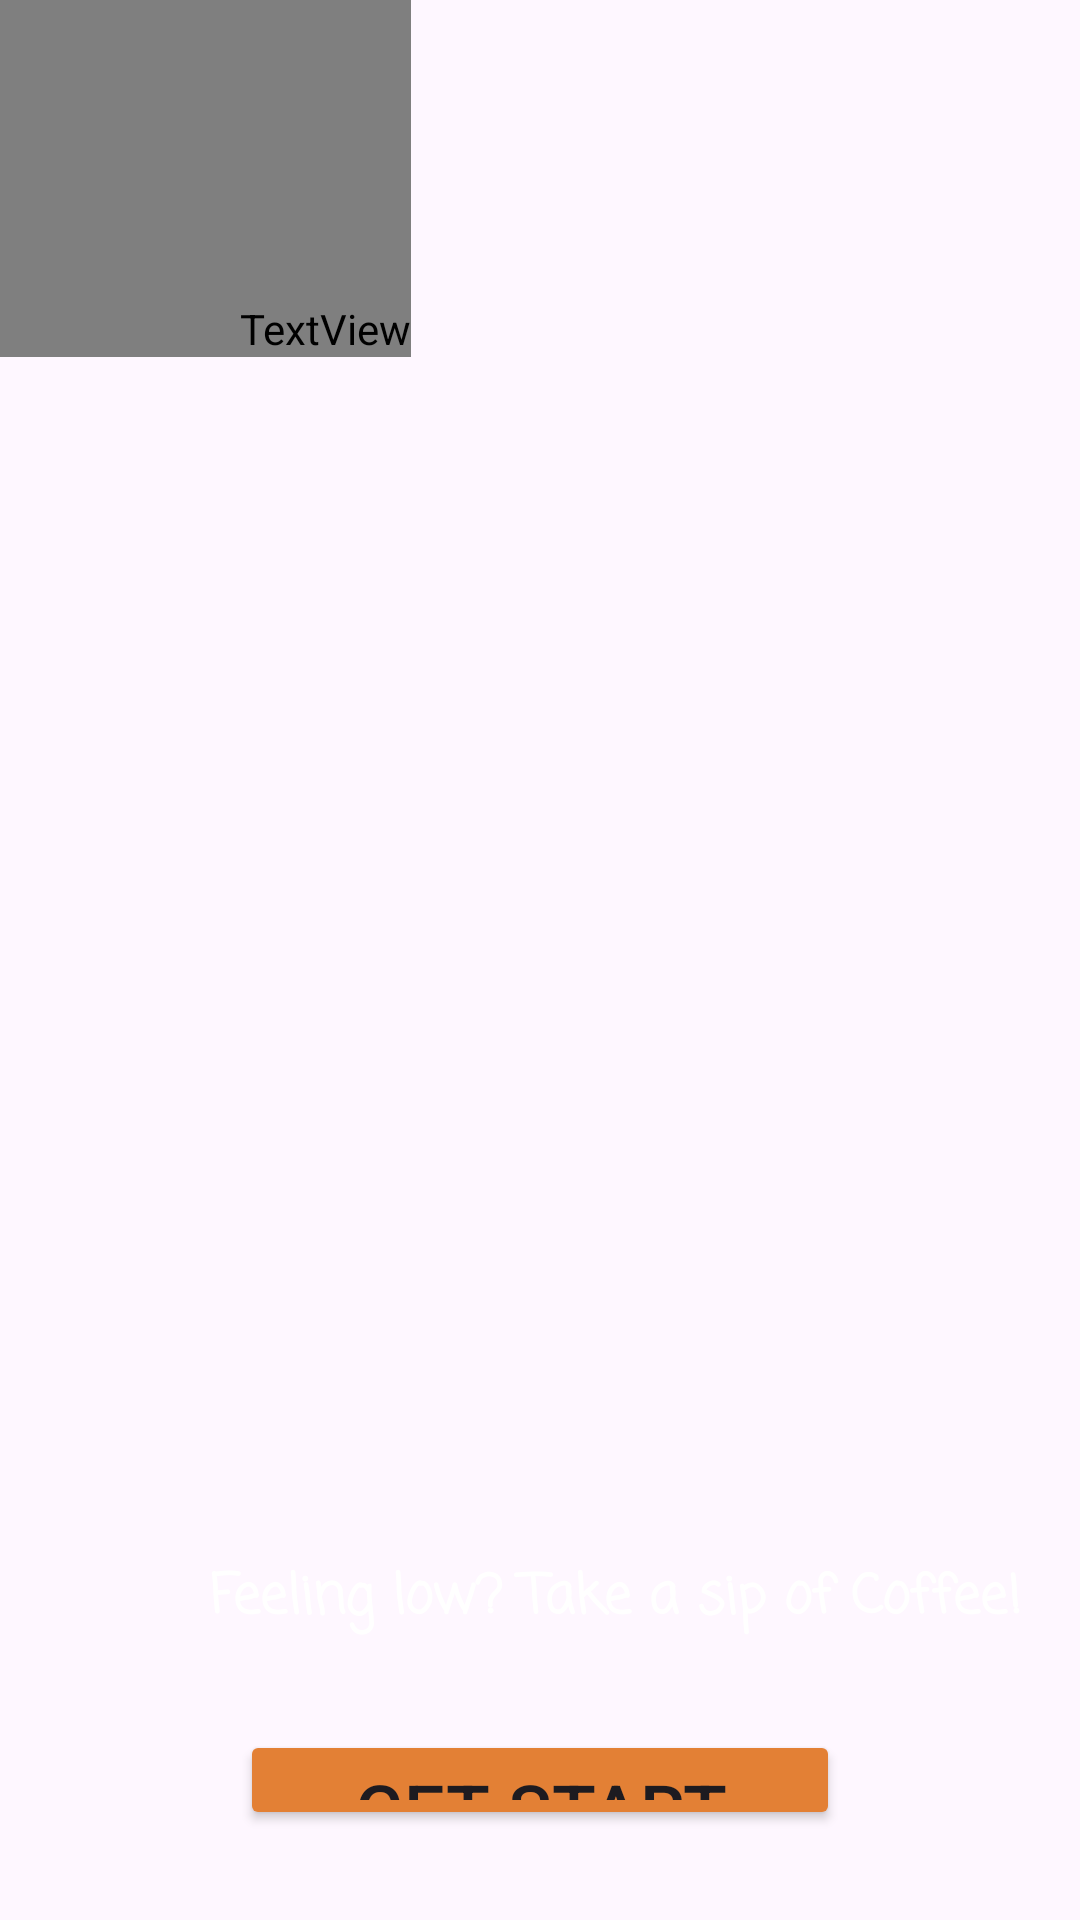

Android layout source for this screen:
<!-- AndroidManifest.xml: application theme Theme.CoffeeShop -->
<!-- res/layout/activity_firstpage.xml -->
<?xml version="1.0" encoding="utf-8"?>
<LinearLayout xmlns:android="http://schemas.android.com/apk/res/android"
    xmlns:app="http://schemas.android.com/apk/res-auto"
    xmlns:tools="http://schemas.android.com/tools"
    android:layout_width="match_parent"
    android:orientation="vertical"
    android:layout_height="match_parent"
    tools:context=".Firstpage"
    android:background="@drawable/cof">

    <TextView
        android:id="@+id/text1"
        android:layout_width="wrap_content"
        android:layout_height="wrap_content"
        android:fontFamily="@font/great_vibes"
        android:gravity="center_horizontal"
        android:paddingStart="80dp"
        android:paddingLeft="100dp"
        android:paddingTop="100dp"
        android:text="Coffee Shop"
        android:textAlignment="center"
        android:textAppearance="@style/TextAppearance.AppCompat.Body1"
        android:textColor="@color/white"
        android:textSize="60dp"
        android:textStyle="bold" />

    <TextView
        android:id="@+id/text2"
        android:layout_width="wrap_content"
        android:layout_height="wrap_content"
        android:fontFamily="casual"
        android:layout_marginTop="400dp"
        android:layout_marginBottom="30dp"
        android:layout_marginLeft="70dp"
        android:text="Feeling low? Take a sip of Coffee!"
        android:textColor="@color/white"
        android:textSize="18dp"
        android:textStyle="bold" />

    <Button
        android:id="@+id/btn_start"
        android:layout_width="200dp"
        android:layout_height="wrap_content"
        android:layout_gravity="center"
        android:layout_marginBottom="30dp"
        android:backgroundTint="#e38035"
        android:textAlignment="center"
        android:text="@string/get_start"
        android:textSize="24sp"
        android:textStyle="normal" />


</LinearLayout>
<!-- resources referenced by this layout -->
<resources>
  <color name="white">#FFFFFFFF</color>
  <string name="get_start">Get Start</string>
  <style name="Theme.CoffeeShop" parent="Base.Theme.CoffeeShop" />
  <style name="Base.Theme.CoffeeShop" parent="Theme.Material3.DayNight.NoActionBar">
          
          
      </style>
</resources>
